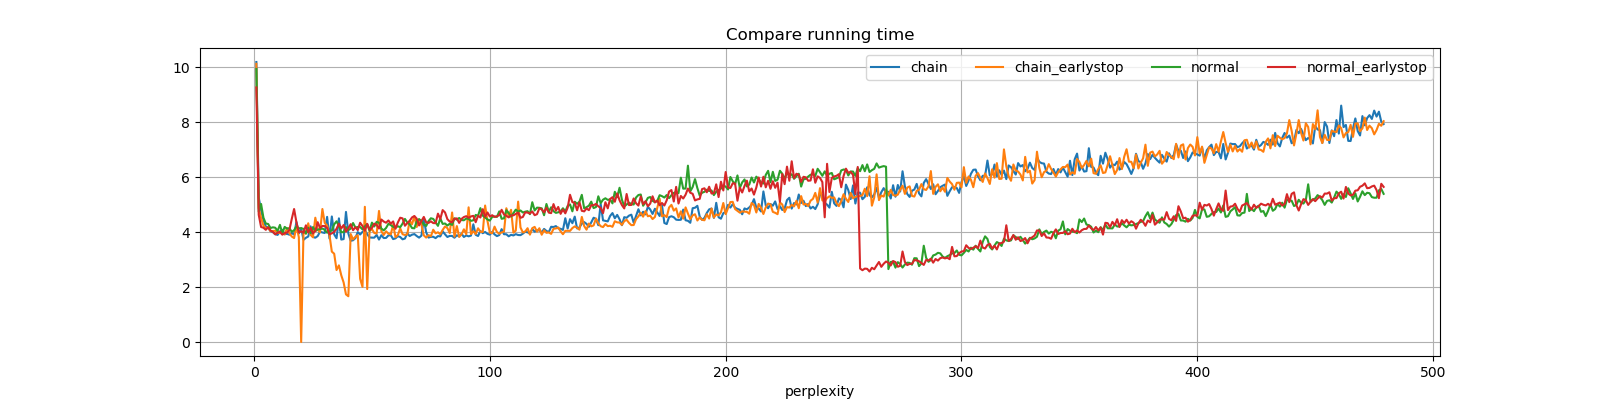

Data behind this chart, as committed beside it:
perplexity, chain, chain_earlystop, normal, normal_earlystop
1, 10.2, 10.13, 9.94, 9.271
2, 5.26, 4.879, 4.751, 4.634
3, 4.796, 4.523, 5.028, 4.188
4, 4.439, 4.239, 4.526, 4.161
5, 4.206, 4.148, 4.314, 4.086
6, 4.156, 4.161, 4.299, 4.186
7, 4.038, 4.036, 4.15, 4.061
8, 4.002, 4.041, 4.177, 4.012
9, 3.927, 4.054, 4.162, 3.921
10, 3.9, 3.978, 4.046, 3.98
11, 4.024, 3.968, 4.266, 4.018
12, 4.087, 3.96, 3.959, 3.909
13, 3.926, 3.918, 4.193, 3.967
14, 3.939, 4.15, 4.127, 3.987
15, 3.908, 3.968, 4.147, 4.077
16, 3.966, 3.843, 4.013, 4.478
17, 3.914, 3.785, 4.07, 4.843
18, 4.372, 4.226, 4.21, 4.355
19, 3.953, 3.819, 4.142, 3.991
20, 4.144, 0.0, 4.144, 4.03
21, 3.722, 4.054, 4.122, 3.981
22, 3.794, 3.942, 3.953, 4.249
23, 3.841, 4.324, 4.161, 3.986
24, 4.212, 3.901, 3.965, 4.159
25, 3.826, 3.814, 4.185, 3.956
26, 3.798, 4.526, 4.038, 4.049
27, 3.859, 4.093, 4.098, 4.363
28, 4.018, 3.995, 4.11, 4.151
29, 3.989, 4.843, 4.133, 4.227
30, 3.97, 4.335, 4.081, 4.22
31, 4.557, 4.24, 3.982, 4.153
32, 3.77, 3.897, 4.033, 3.924
33, 4.572, 3.292, 4.058, 3.956
34, 3.921, 3.215, 4.285, 4.013
35, 3.78, 2.621, 4.395, 4.123
36, 4.503, 2.791, 4.231, 4.307
37, 3.731, 2.43, 3.999, 4.134
38, 3.748, 2.169, 4, 4.26
39, 4.737, 1.734, 4.186, 4.016
40, 3.956, 1.666, 4.073, 4.146
41, 3.687, 3.932, 4.131, 4.293
42, 3.705, 3.736, 4.333, 4.072
43, 3.786, 3.835, 4.167, 4.181
44, 4.002, 3.89, 4.189, 4.075
45, 3.914, 2.301, 4.189, 4.344
46, 4.01, 2.006, 4.102, 4.224
47, 4.077, 4.924, 4.209, 4.051
48, 3.924, 1.929, 4.291, 4.304
49, 3.809, 4.043, 4.052, 4.088
50, 3.801, 4.112, 4.347, 4.153
51, 3.8, 3.97, 4.207, 4.311
52, 3.9, 3.952, 4.375, 4.263
53, 3.73, 4.773, 4.343, 4.132
54, 3.889, 4.033, 4.131, 4.461
55, 3.786, 3.898, 4.067, 4.387
56, 3.791, 4.033, 4.153, 4.344
57, 3.883, 3.944, 4.305, 4.426
58, 3.889, 3.919, 4.259, 4.308
59, 3.748, 4.277, 4.194, 4.39
60, 3.775, 3.817, 4.172, 4.124
... 419 more rows
